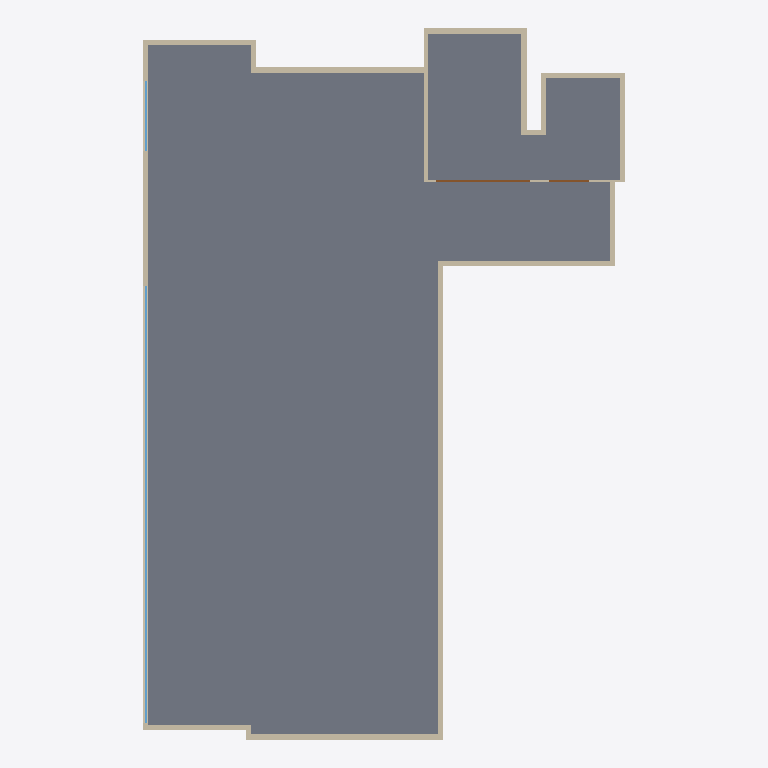
Plan cut of the same IFC building model at storey 'Default storey' (level 0.00 m, cut at 1.40 m), seen from above with north up, elements coloured by IFC class: 17 walls (beige), 2 windows (light blue), 2 doors (brown), 1 slab (grey). Cut surfaces are drawn darker.
Extent 13.4 m × 19.8 m × 4.1 m (x, y, z). Storeys (1): Default storey at 0.00 m. Elements (196): 100 IfcFlowSegment, 72 IfcFlowFitting, 18 IfcWall, 2 IfcDoor, 2 IfcSlab, 2 IfcWindow.

HEADER;
FILE_DESCRIPTION((''),'2;1');
FILE_NAME('','2021-09-14T10:47:47',(''),(''),'Processor version 5.1.0.0','Xbim.IO.MemoryModel','');
FILE_SCHEMA(('IFC4'));
ENDSEC;
DATA;
#1=IFCPROJECT('3Ai4Ut$4bC9OzB5GU_uVUE',#2,'Model',$,$,$,$,(#19,#22),#7);
#23=IFCBUILDING('3yVpSeLC1119gXdlW1K52j',#2,'Building',$,$,#24,$,$,.ELEMENT.,$,$,$);
#28=IFCBUILDINGSTOREY('23Rvrk6V91zeXIJ8baeKln',#2,'Default storey',$,$,$,$,$,$,0.0);
#672=IFCSLAB('3JWJJpjOfBPAwXFBQ6nx1j',#2,'',$,$,#24,#678,$,$);
#557=IFCWALL('0GNaxvXmfBCvcIHi2iIC9o',#2,'Basic Wall:Wall-Ext_102Bwk-75Ins-100LBlk-12P:0',$,'Basic Wall:Wall-Ext_102Bwk-75Ins-100LBlk-12P:654321',#24,#558,'0',.NOTDEFINED.);
#401=IFCWALL('041lZBLNnEUArcBx8AiHwa',#2,'Basic Wall:Wall-Ext_102Bwk-75Ins-100LBlk-12P:0',$,'Basic Wall:Wall-Ext_102Bwk-75Ins-100LBlk-12P:654321',#24,#402,'0',.NOTDEFINED.);
#453=IFCWALL('0Qou1Lu499MQntZZYivqvT',#2,'Basic Wall:Wall-Ext_102Bwk-75Ins-100LBlk-12P:0',$,'Basic Wall:Wall-Ext_102Bwk-75Ins-100LBlk-12P:654321',#24,#454,'0',.NOTDEFINED.);
#323=IFCWALL('3Qgqrov$5ALOUrlsm1J0xK',#2,'Basic Wall:Wall-Ext_102Bwk-75Ins-100LBlk-12P:0',$,'Basic Wall:Wall-Ext_102Bwk-75Ins-100LBlk-12P:654321',#24,#324,'0',.NOTDEFINED.);
#349=IFCWALL('3MGJkVYzj9lRxOVp2TT30W',#2,'Basic Wall:Wall-Ext_102Bwk-75Ins-100LBlk-12P:0',$,'Basic Wall:Wall-Ext_102Bwk-75Ins-100LBlk-12P:654321',#24,#350,'0',.NOTDEFINED.);
#596=IFCWINDOW('0Qbs9vGmDAt9RBrPN9EawH',#2,$,$,$,#24,#597,$,$,$,.NOTDEFINED.,$,$);
#115=IFCWALL('3RmLiWwRfCBR5okrdVgHdg',#2,'Basic Wall:Wall-Ext_102Bwk-75Ins-100LBlk-12P:0',$,'Basic Wall:Wall-Ext_102Bwk-75Ins-100LBlk-12P:654321',#24,#116,'0',.NOTDEFINED.);
#219=IFCWALL('0FLUHToCvCWQk7tP6a$bsF',#2,'Basic Wall:Wall-Ext_102Bwk-75Ins-100LBlk-12P:0',$,'Basic Wall:Wall-Ext_102Bwk-75Ins-100LBlk-12P:654321',#24,#220,'0',.NOTDEFINED.);
#193=IFCWALL('2w1Wr8dSfEARlbRZLtzfC9',#2,'Basic Wall:Wall-Ext_102Bwk-75Ins-100LBlk-12P:0',$,'Basic Wall:Wall-Ext_102Bwk-75Ins-100LBlk-12P:654321',#24,#194,'0',.NOTDEFINED.);
#427=IFCWALL('0ZG$F8HCD9jgopp78rNFdQ',#2,'Basic Wall:Wall-Ext_102Bwk-75Ins-100LBlk-12P:0',$,'Basic Wall:Wall-Ext_102Bwk-75Ins-100LBlk-12P:654321',#24,#428,'0',.NOTDEFINED.);
#141=IFCWALL('0AUhjEfM17xuv1zWb$LkWj',#2,'Basic Wall:Wall-Ext_102Bwk-75Ins-100LBlk-12P:0',$,'Basic Wall:Wall-Ext_102Bwk-75Ins-100LBlk-12P:654321',#24,#142,'0',.NOTDEFINED.);
#375=IFCWALL('0dD4NrsET8UOhX628Sj0Dt',#2,'Basic Wall:Wall-Ext_102Bwk-75Ins-100LBlk-12P:0',$,'Basic Wall:Wall-Ext_102Bwk-75Ins-100LBlk-12P:654321',#24,#376,'0',.NOTDEFINED.);
#167=IFCWALL('0jaCfCNQ1FbOWLwh90F8my',#2,'Basic Wall:Wall-Ext_102Bwk-75Ins-100LBlk-12P:0',$,'Basic Wall:Wall-Ext_102Bwk-75Ins-100LBlk-12P:654321',#24,#168,'0',.NOTDEFINED.);
#505=IFCWALL('2b2xRfx65148hLQTkWLvpp',#2,'Basic Wall:Wall-Ext_102Bwk-75Ins-100LBlk-12P:0',$,'Basic Wall:Wall-Ext_102Bwk-75Ins-100LBlk-12P:654321',#24,#506,'0',.NOTDEFINED.);
#271=IFCWALL('3vGYFFjcr9VBhUQPK_jt8o',#2,'Basic Wall:Wall-Ext_102Bwk-75Ins-100LBlk-12P:0',$,'Basic Wall:Wall-Ext_102Bwk-75Ins-100LBlk-12P:654321',#24,#272,'0',.NOTDEFINED.);
#660=IFCDOOR('2KFTHipiX7Vg_qIZ$LVCzJ',#2,$,$,$,#24,#661,$,$,$,.NOTDEFINED.,$,$);
#617=IFCWINDOW('180W8clIv81QkAJ3o9_x5k',#2,$,$,$,#24,#618,$,$,$,.NOTDEFINED.,$,$);
#297=IFCWALL('2rJI_j73rAgu1gC08rOpQL',#2,'Basic Wall:Wall-Ext_102Bwk-75Ins-100LBlk-12P:0',$,'Basic Wall:Wall-Ext_102Bwk-75Ins-100LBlk-12P:654321',#24,#298,'0',.NOTDEFINED.);
#479=IFCWALL('35FPHhscvBwPa6sO3dt98D',#2,'Basic Wall:Wall-Ext_102Bwk-75Ins-100LBlk-12P:0',$,'Basic Wall:Wall-Ext_102Bwk-75Ins-100LBlk-12P:654321',#24,#480,'0',.NOTDEFINED.);
#245=IFCWALL('3BEtQ9FBb528u_iwokAjI0',#2,'Basic Wall:Wall-Ext_102Bwk-75Ins-100LBlk-12P:0',$,'Basic Wall:Wall-Ext_102Bwk-75Ins-100LBlk-12P:654321',#24,#246,'0',.NOTDEFINED.);
#640=IFCDOOR('0cPajvJ5HEye9ttiygcAIr',#2,$,$,$,#24,#641,$,$,$,.NOTDEFINED.,$,$);
ENDSEC;